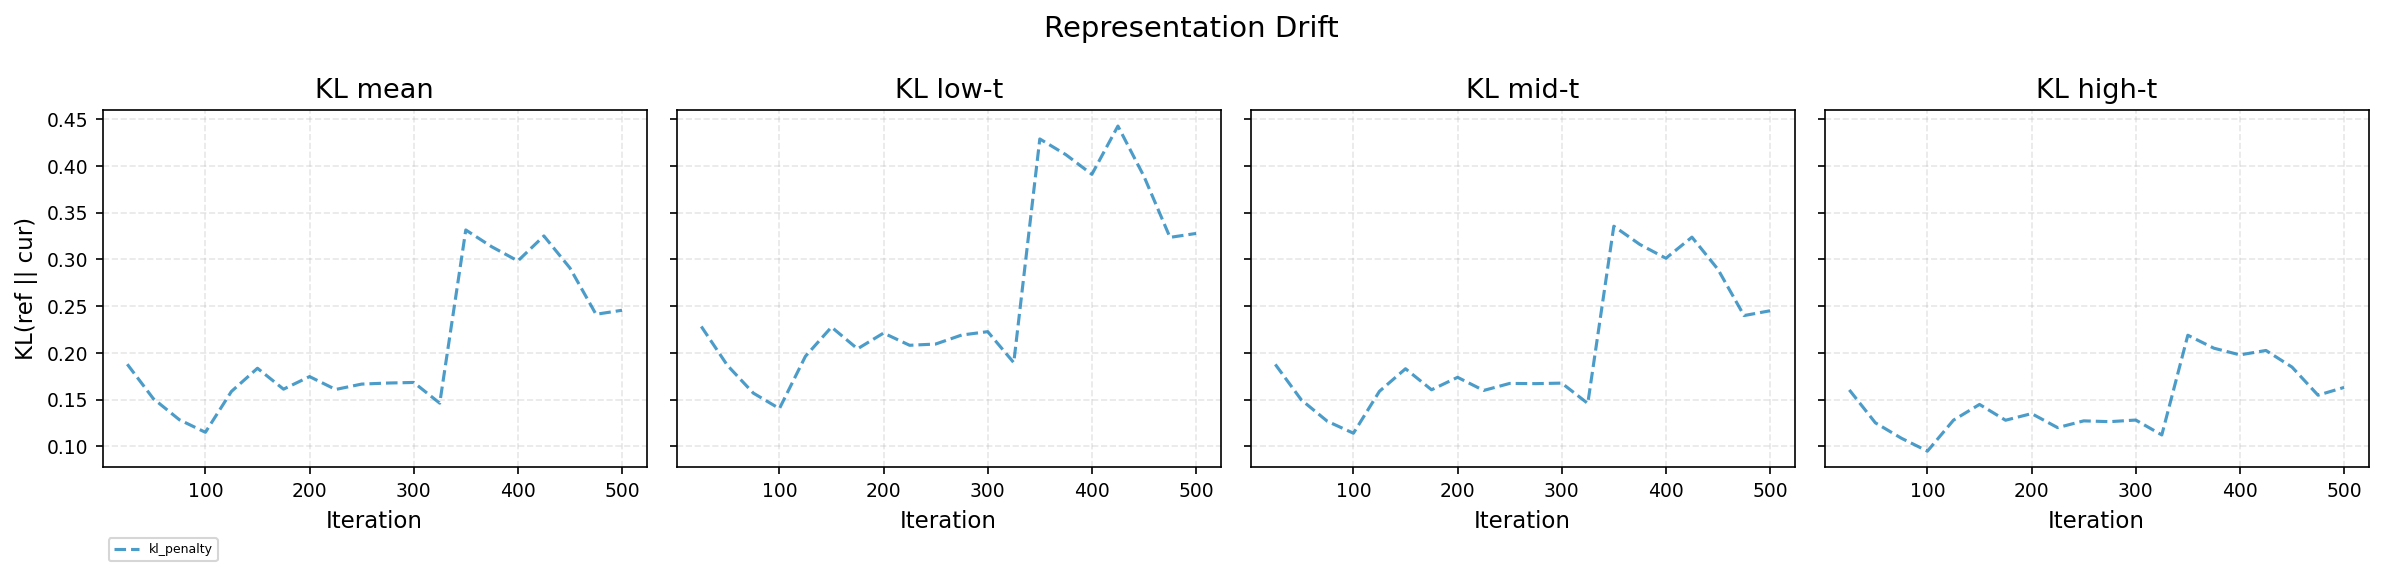

Values plotted in this chart, from the file beside it:
Method, KL_mean, KL_low_t, KL_mid_t, KL_high_t
kl_penalty, 0.2556, 0.3376, 0.2571, 0.1826
